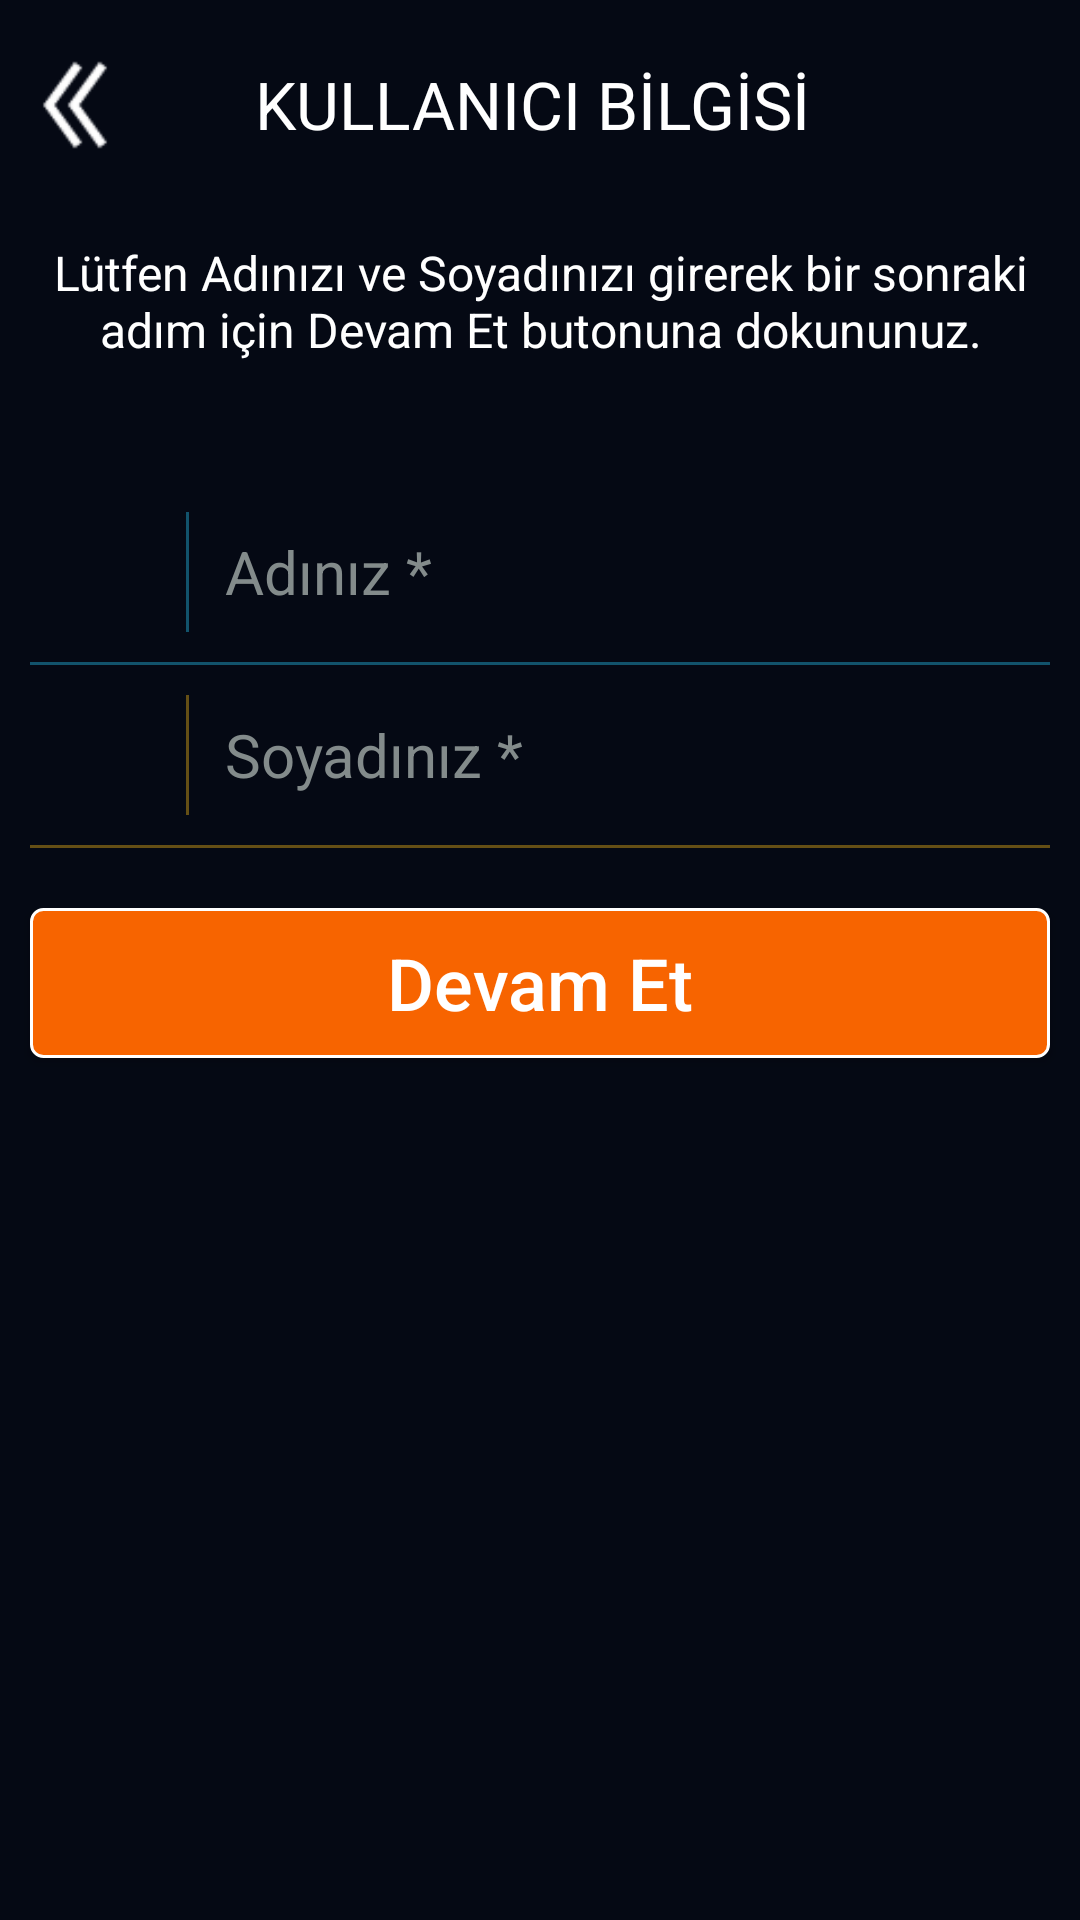

Layout XML and referenced resources for this Android screen:
<!-- AndroidManifest.xml: application theme AppTheme -->
<!-- res/layout/activity_user_info.xml -->
<?xml version="1.0" encoding="utf-8"?>
<LinearLayout
    xmlns:android="http://schemas.android.com/apk/res/android"
    xmlns:app="http://schemas.android.com/apk/res-auto"
    xmlns:tools="http://schemas.android.com/tools"
    android:layout_width="match_parent"
    android:layout_height="match_parent"
    tools:context=".ui.login.UserInfoActivity"
    android:orientation="vertical"
    android:background="@color/dark_blue">

    <androidx.constraintlayout.widget.ConstraintLayout
        android:layout_marginTop="20dp"
        android:layout_width="match_parent"
        android:layout_height="50dp">
        <ImageView
            android:layout_marginStart="10dp"
            app:layout_constraintStart_toStartOf="parent"
            android:id="@+id/user_info_back_img"
            android:layout_width="30dp"
            android:layout_height="30dp"
            android:src="@mipmap/back_double_icon"/>
        <TextView
            app:layout_constraintStart_toEndOf="@+id/user_info_back_img"
            app:layout_constraintEnd_toEndOf="parent"
            android:id="@+id/signin_sign_tv"
            android:text="@string/user_info"
            android:layout_marginEnd="55dp"
            android:layout_marginStart="10dp"
            android:textSize="22sp"
            android:textColor="#fff"
            android:layout_width="wrap_content"
            android:layout_height="50dp"/>
    </androidx.constraintlayout.widget.ConstraintLayout>

    <TextView
        android:layout_marginTop="10dp"
        android:paddingHorizontal="2dp"
        android:textSize="16sp"
        android:gravity="center"
        android:textColor="#fff"
        android:text="@string/user_info_text"
        android:layout_width="match_parent"
        android:layout_height="wrap_content"/>

    <LinearLayout
        android:layout_marginTop="40dp"
        android:layout_width="match_parent"
        android:layout_height="60dp">
        <ImageView
            android:layout_gravity="center"
            android:layout_marginStart="20dp"
            android:src="@mipmap/person_icon"
            android:layout_width="32dp"
            android:layout_height="32dp"/>
        <View
            android:layout_marginStart="10dp"
            android:layout_gravity="center"
            android:background="@color/blue"
            android:layout_width="1dp"
            android:layout_height="40dp"/>
        <EditText
            android:id="@+id/user_info_name"
            android:gravity="center"
            android:background="@null"
            android:textAlignment="textStart"
            android:layout_marginStart="12dp"
            android:layout_width="wrap_content"
            android:layout_height="match_parent"
            android:hint="@string/name_text"
            android:textSize="20sp"
            android:textColorHint="#838b8b"
            android:textColor="#838b8b"/>
    </LinearLayout>

    <View
        android:layout_marginEnd="10dp"
        android:layout_marginStart="10dp"
        android:layout_width="match_parent"
        android:layout_height="1dp"
        android:background="@color/blue"/>

    <LinearLayout
        android:layout_width="match_parent"
        android:layout_height="60dp">
        <ImageView
            android:layout_gravity="center"
            android:layout_marginStart="20dp"
            android:src="@mipmap/person_add_icon"
            android:layout_width="32dp"
            android:layout_height="32dp"/>
        <View
            android:layout_marginStart="10dp"
            android:layout_gravity="center"
            android:background="@color/yellow"
            android:layout_width="1dp"
            android:layout_height="40dp"/>
        <EditText
            android:id="@+id/user_info_surname"
            android:gravity="center"
            android:background="@null"
            android:textAlignment="textStart"
            android:layout_marginStart="12dp"
            android:layout_width="wrap_content"
            android:layout_height="match_parent"
            android:hint="@string/surname_text"
            android:textSize="20sp"
            android:textColorHint="#838b8b"
            android:textColor="#838b8b"/>
    </LinearLayout>

    <View
        android:layout_marginEnd="10dp"
        android:layout_marginStart="10dp"
        android:layout_width="match_parent"
        android:layout_height="1dp"
        android:background="@color/yellow"/>

    <Button
        android:id="@+id/user_info_next_btn"
        android:layout_marginTop="20dp"
        android:layout_marginEnd="10dp"
        android:layout_marginStart="10dp"
        android:textAllCaps="false"
        android:textSize="24sp"
        android:textColor="#fff"
        android:text="@string/next_text"
        android:background="@drawable/orange_white_corner_button_background"
        android:layout_width="match_parent"
        android:layout_height="50dp"/>

</LinearLayout>
<!-- resources referenced by this layout -->
<resources>
  <color name="blue">#12536C</color>
  <color name="dark_blue">#050914</color>
  <color name="yellow">#654F15</color>
  <!-- drawable orange_white_corner_button_background (drawable) -->
  <?xml version="1.0" encoding="utf-8"?>
  <shape xmlns:android="http://schemas.android.com/apk/res/android">
  
      <solid android:color="@color/orange"/>
      <corners android:radius="4dp"/>
      <stroke android:width="3px" android:color="#fff" />
  
  </shape>
  <!-- mipmap back_double_icon: png bitmap (mipmap-xhdpi, 492 bytes) -->
  <string name="name_text">Adınız *</string>
  <string name="next_text">Devam Et</string>
  <string name="surname_text">Soyadınız *</string>
  <string name="user_info">KULLANICI BİLGİSİ</string>
  <string name="user_info_text">Lütfen Adınızı ve Soyadınızı girerek bir sonraki adım için Devam Et butonuna dokununuz.</string>
  <color name="orange">#F76400</color>
</resources>
